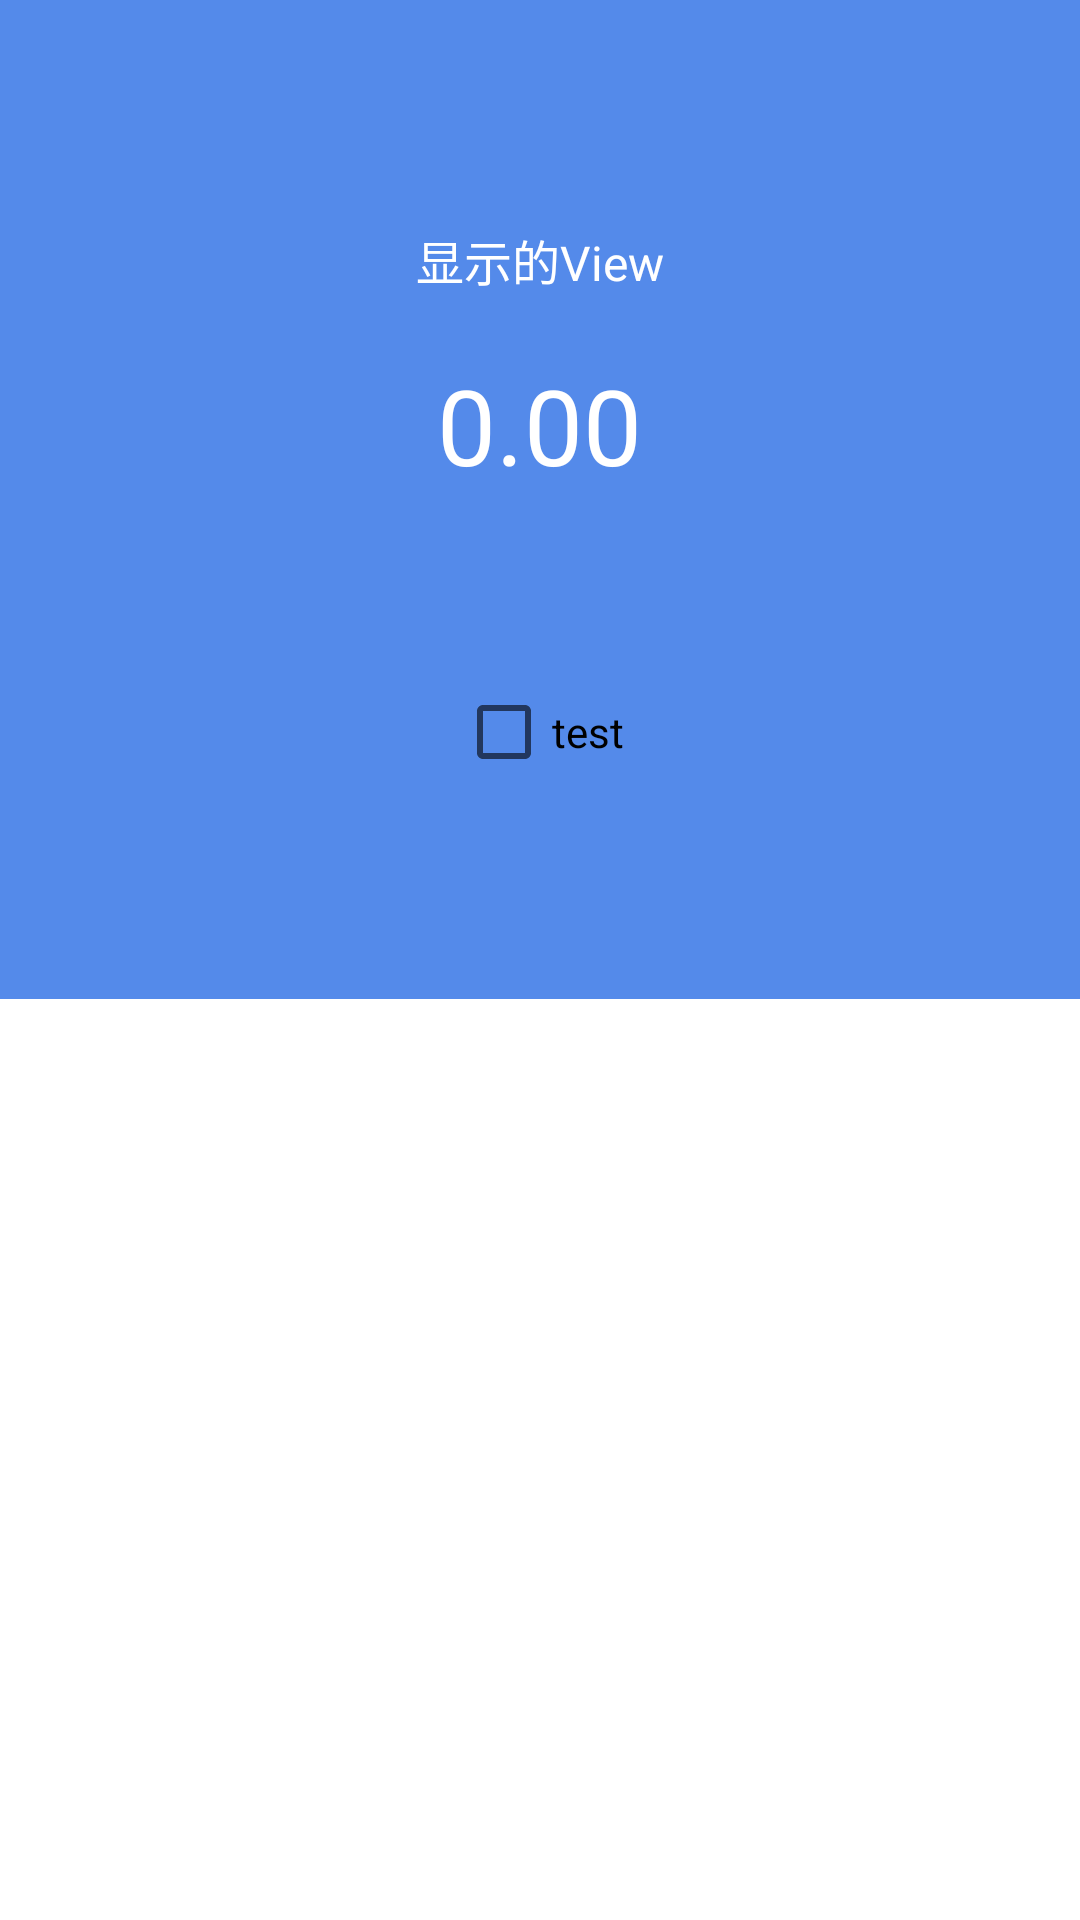

Here is an Android app screen rendered from its layout file. Give the layout XML and the strings, colors and styles it references.
<!-- AndroidManifest.xml: application theme Theme.SystemUI -->
<!-- res/layout/activity_main_test.xml -->
<?xml version="1.0" encoding="utf-8"?>
<LinearLayout xmlns:android="http://schemas.android.com/apk/res/android"
    xmlns:app="http://schemas.android.com/apk/res-auto"
    xmlns:aapt="http://schemas.android.com/aapt"
    android:orientation="vertical" android:background="#00000000"
    android:layout_width="match_parent" android:layout_height="match_parent">
    <LinearLayout android:gravity="center"
        android:orientation="vertical"
        android:id="@+id/linear_hidden"
        android:background="#548aea"
        android:layout_width="match_parent"
        android:layout_height="220dp">

        <TextView android:textSize="16sp"
            android:textColor="#ffffff"
            android:layout_width="wrap_content"
            android:layout_height="wrap_content"
            android:layout_margin="20dp"
            android:text="显示的View"/>
        <TextView android:textSize="35sp"
            android:textColor="#ffffff"
            android:layout_width="wrap_content"
            android:layout_height="wrap_content"
            android:text="0.00"/>
    </LinearLayout>
    <LinearLayout android:gravity="center"
        android:orientation="vertical"
        android:background="#548aea"
        android:layout_width="match_parent"
        android:layout_height="wrap_content"
        >
        <CheckBox
            android:text="test"
            android:layout_width="wrap_content"
            android:layout_height="wrap_content"/>
        <ImageView android:id="@+id/my_iv"
            android:layout_width="25dp"
            android:layout_height="25dp"
            android:layout_margin="20dp"
            android:src="@drawable/ic_launcher_background"/>
    </LinearLayout>
</LinearLayout>
<!-- resources referenced by this layout -->
<resources>
  <style name="Theme.SystemUI" parent="Theme.MaterialComponents.DayNight.DarkActionBar">
          
          <item name="colorPrimary">@color/purple_500</item>
          <item name="colorPrimaryVariant">@color/purple_700</item>
          <item name="colorOnPrimary">@color/white</item>
          
          <item name="colorSecondary">@color/teal_200</item>
          <item name="colorSecondaryVariant">@color/teal_700</item>
          <item name="colorOnSecondary">@color/black</item>
          
          <item name="android:statusBarColor" tools:targetApi="l">?attr/colorPrimaryVariant</item>
          
      </style>
  <color name="purple_500">#FF6200EE</color>
  <color name="purple_700">#FF3700B3</color>
  <color name="white">#FFFFFFFF</color>
  <color name="teal_200">#FF03DAC5</color>
  <color name="teal_700">#FF018786</color>
  <color name="black">#FF000000</color>
</resources>
